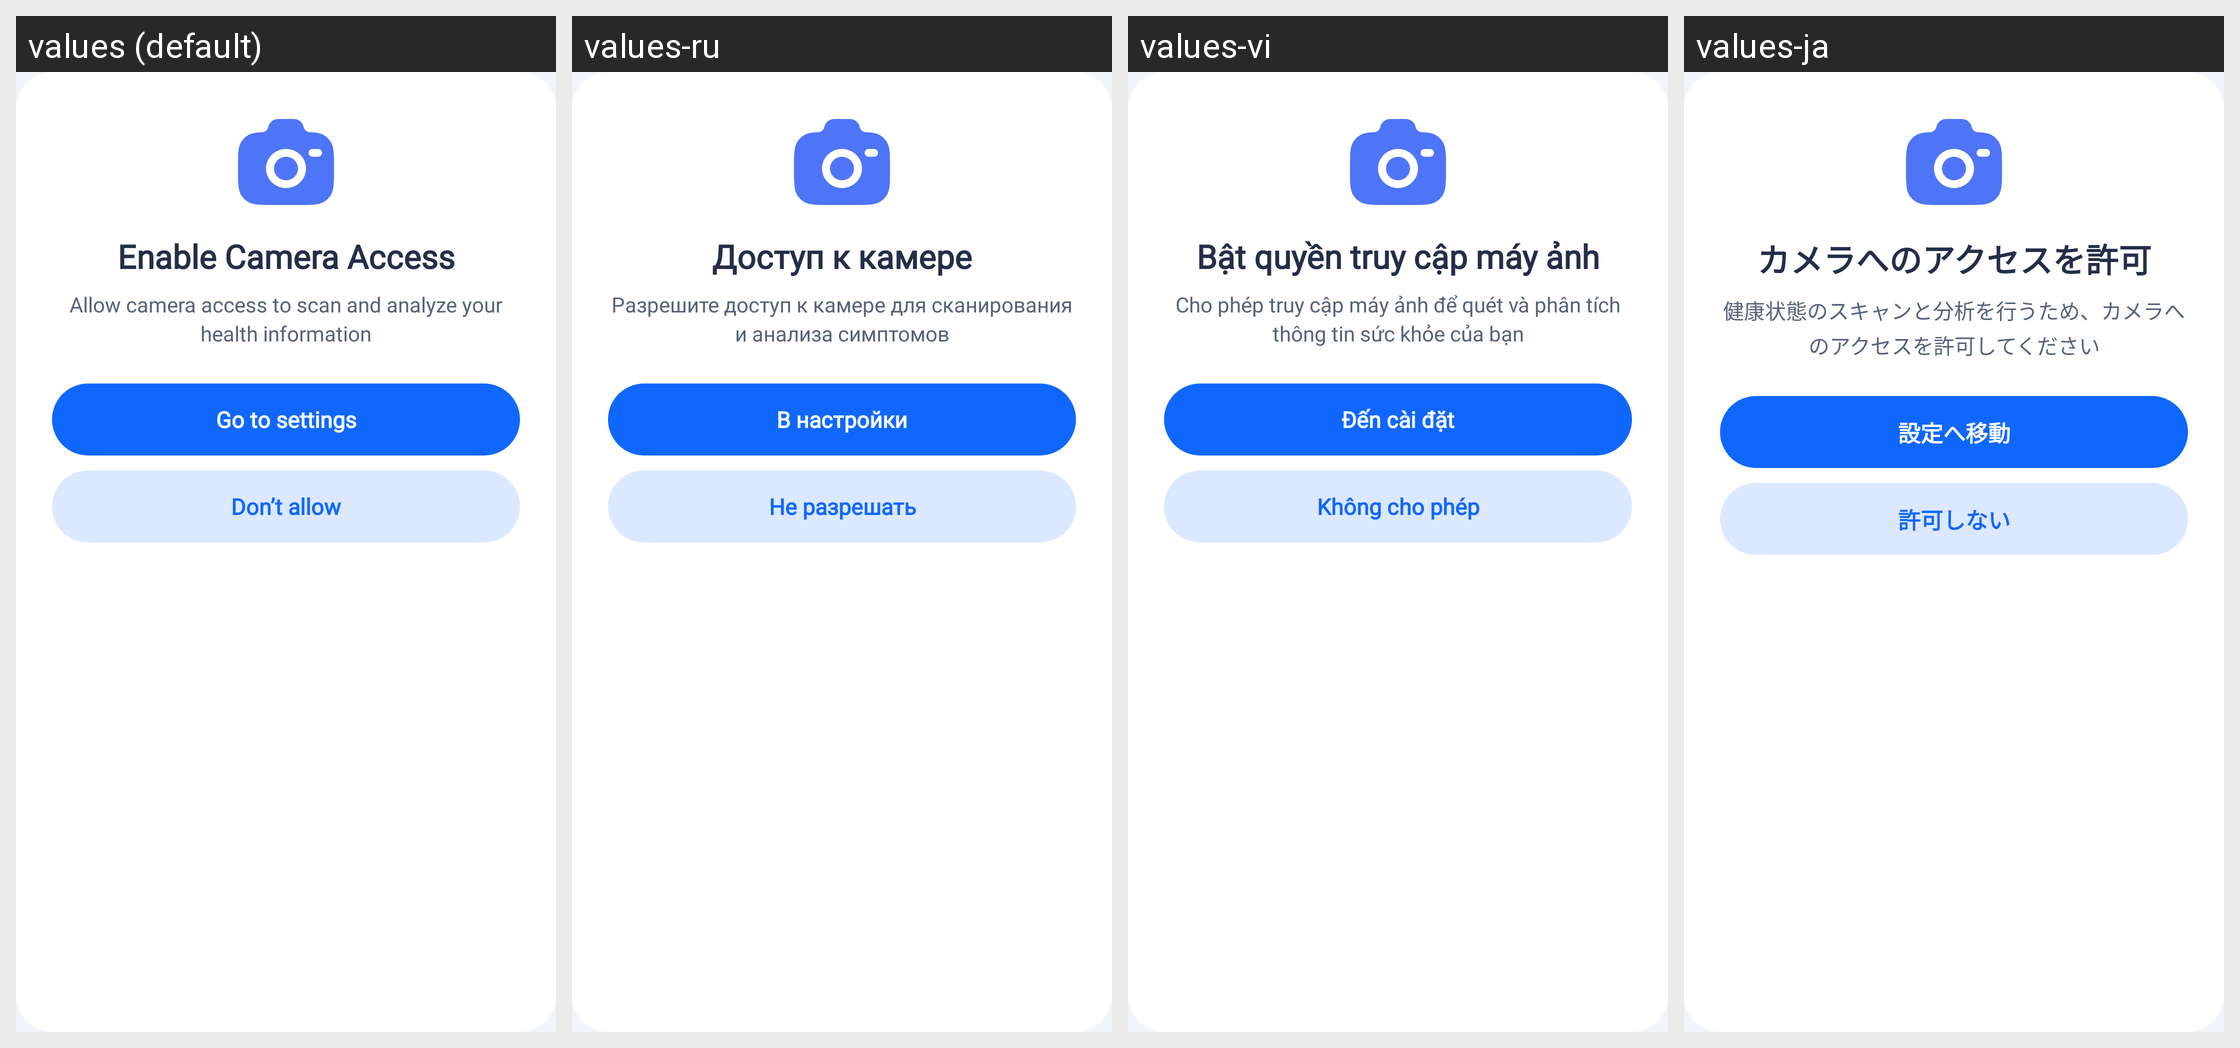

The same Android screen rendered under several of its app's locales, left to right. List the strings drawn on it with the default value and each locale's translation.
Android screen res/layout/dialog_camera_permission.xml rendered under 4 locales, left to right: values (default), values-ru, values-vi, values-ja. Device: Nexus 5 (rendered at 1080×1920; each locale shown at half size, 540×960, under a caption strip naming it); theme Theme.HealthCareAI.
Other locales in the repository, not shown: values-ar, values-bn, values-de, values-es, values-fr, values-hi, values-id, values-in, values-ko, values-pt-rBR, values-pt-rPT, values-tr, values-zh-rCN, values-zh-rTW.
Strings drawn on this screen, with the default value and each locale's value (text and hints the layout hard-codes, and strings that could not be matched under every locale, appear in the picture but are not listed):

dialog_camera_permission_title
  values: Enable Camera Access
  values-ru: Доступ к камере
  values-vi: Bật quyền truy cập máy ảnh
  values-ja: カメラへのアクセスを許可

dialog_camera_permission_desc
  values: Allow camera access to scan and analyze your health information
  values-ru: Разрешите доступ к камере для сканирования и анализа симптомов
  values-vi: Cho phép truy cập máy ảnh để quét và phân tích thông tin sức khỏe của bạn
  values-ja: 健康状態のスキャンと分析を行うため、カメラへのアクセスを許可してください

dialog_camera_btn_settings
  values: Go to settings
  values-ru: В настройки
  values-vi: Đến cài đặt
  values-ja: 設定へ移動

dialog_camera_btn_dont_allow
  values: Don’t allow
  values-ru: Не разрешать
  values-vi: Không cho phép
  values-ja: 許可しない
